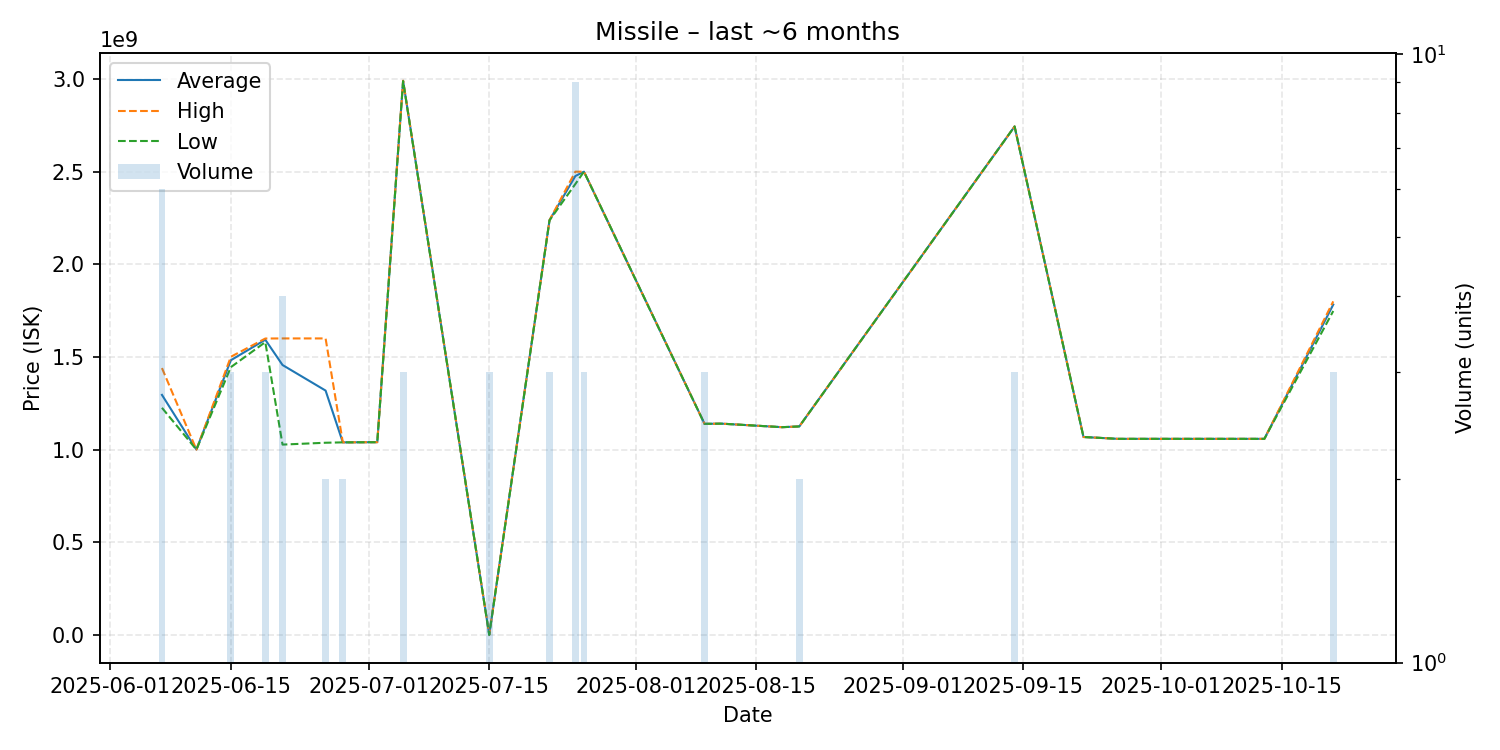

The file beside this chart, header and first rows:
date, average, highest, lowest, order_count, volume
2025-06-07, 1295166667, 1440000000, 1225500000, 6, 6
2025-06-11, 1000000000, 1000000000, 1000000000, 1, 1
2025-06-15, 1482333333, 1501000000, 1445000000, 3, 3
2025-06-19, 1593000000, 1599500000, 1580000000, 3, 3
2025-06-21, 1456500000, 1600000000, 1027000000, 3, 4
2025-06-26, 1318500000, 1600000000, 1037000000, 2, 2
2025-06-28, 1039000000, 1039000000, 1039000000, 2, 2
2025-07-02, 1040000000, 1040000000, 1040000000, 1, 1
2025-07-05, 2990333333, 2991000000, 2989000000, 2, 3
2025-07-15, 765333, 1148000, 0.02, 2, 3
2025-07-22, 2238000000, 2238500000, 2237500000, 3, 3
2025-07-25, 2476555556, 2500000000, 2433500000, 9, 9
2025-07-26, 2500000000, 2500000000, 2500000000, 1, 3
2025-08-09, 1139000000, 1139000000, 1139000000, 1, 3
2025-08-11, 1140000000, 1140000000, 1140000000, 1, 1
2025-08-18, 1121000000, 1121000000, 1121000000, 1, 1
2025-08-20, 1125000000, 1125000000, 1125000000, 1, 2
2025-09-14, 2744000000, 2744000000, 2744000000, 2, 3
2025-09-22, 1068000000, 1068000000, 1068000000, 1, 1
2025-09-26, 1058000000, 1058000000, 1058000000, 1, 1
2025-10-05, 1058000000, 1058000000, 1058000000, 1, 1
2025-10-13, 1058000000, 1058000000, 1058000000, 1, 1
2025-10-21, 1782666667, 1800000000, 1748000000, 2, 3
